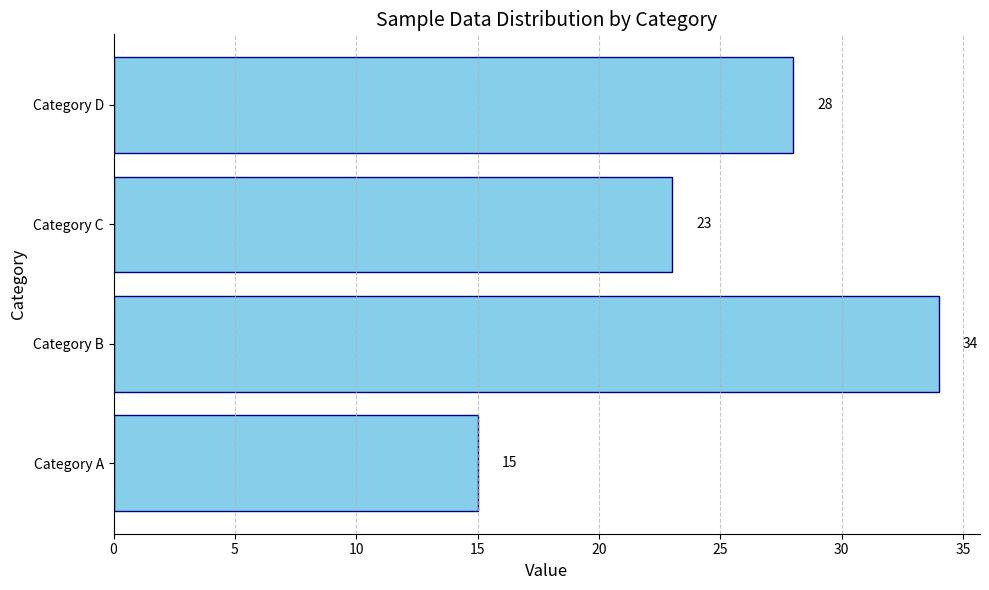
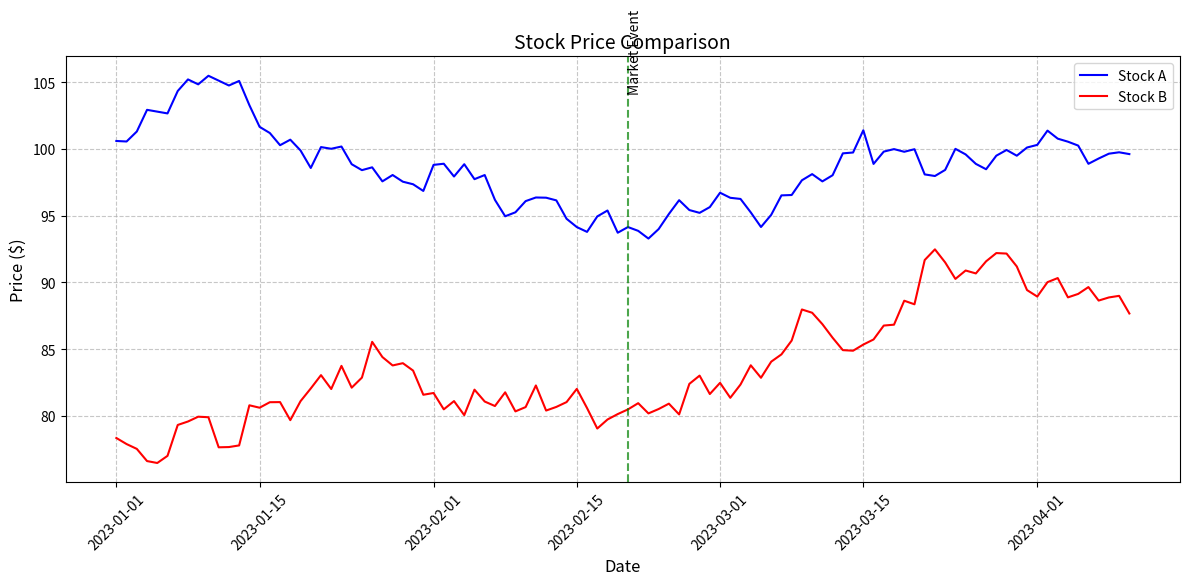
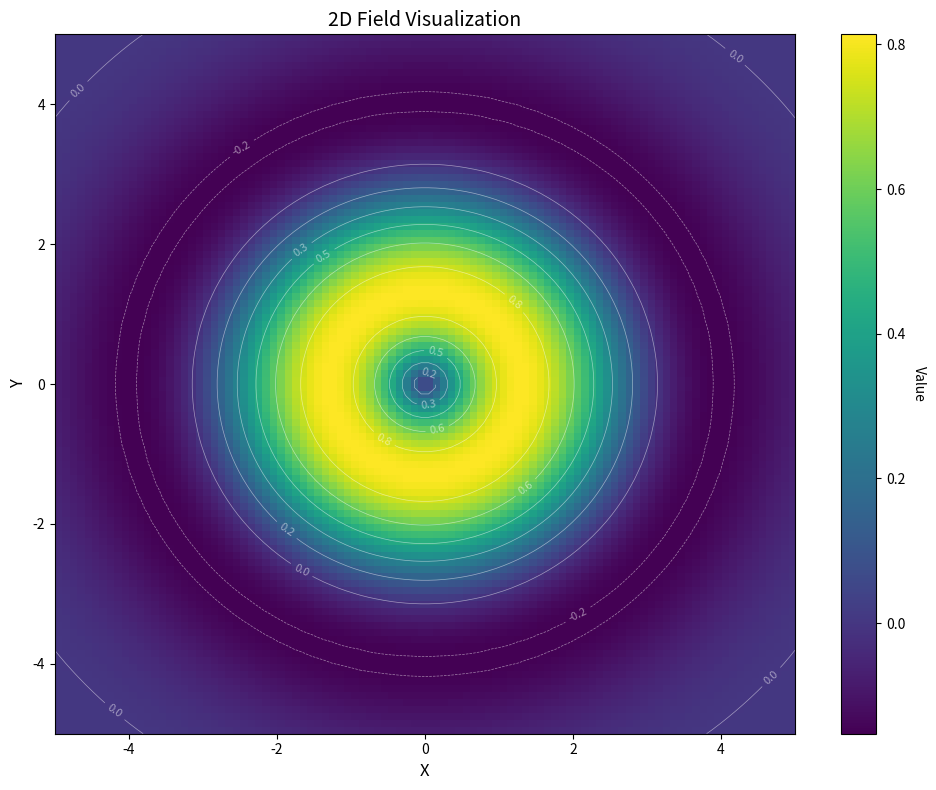
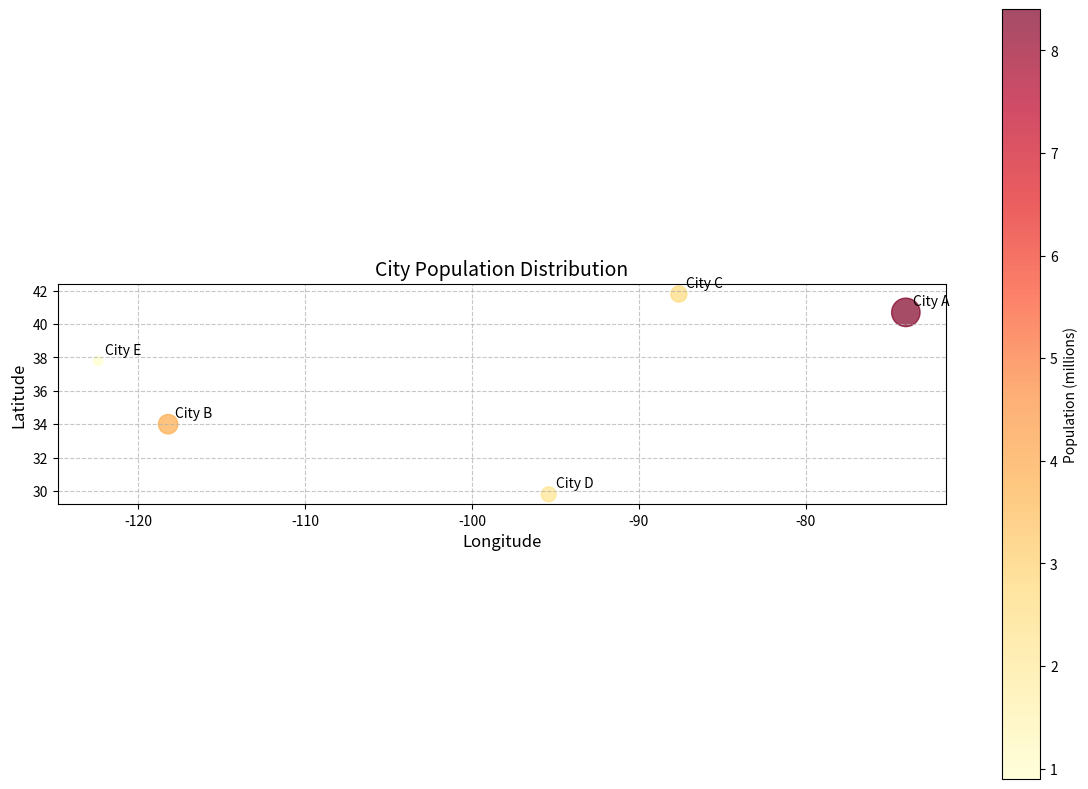
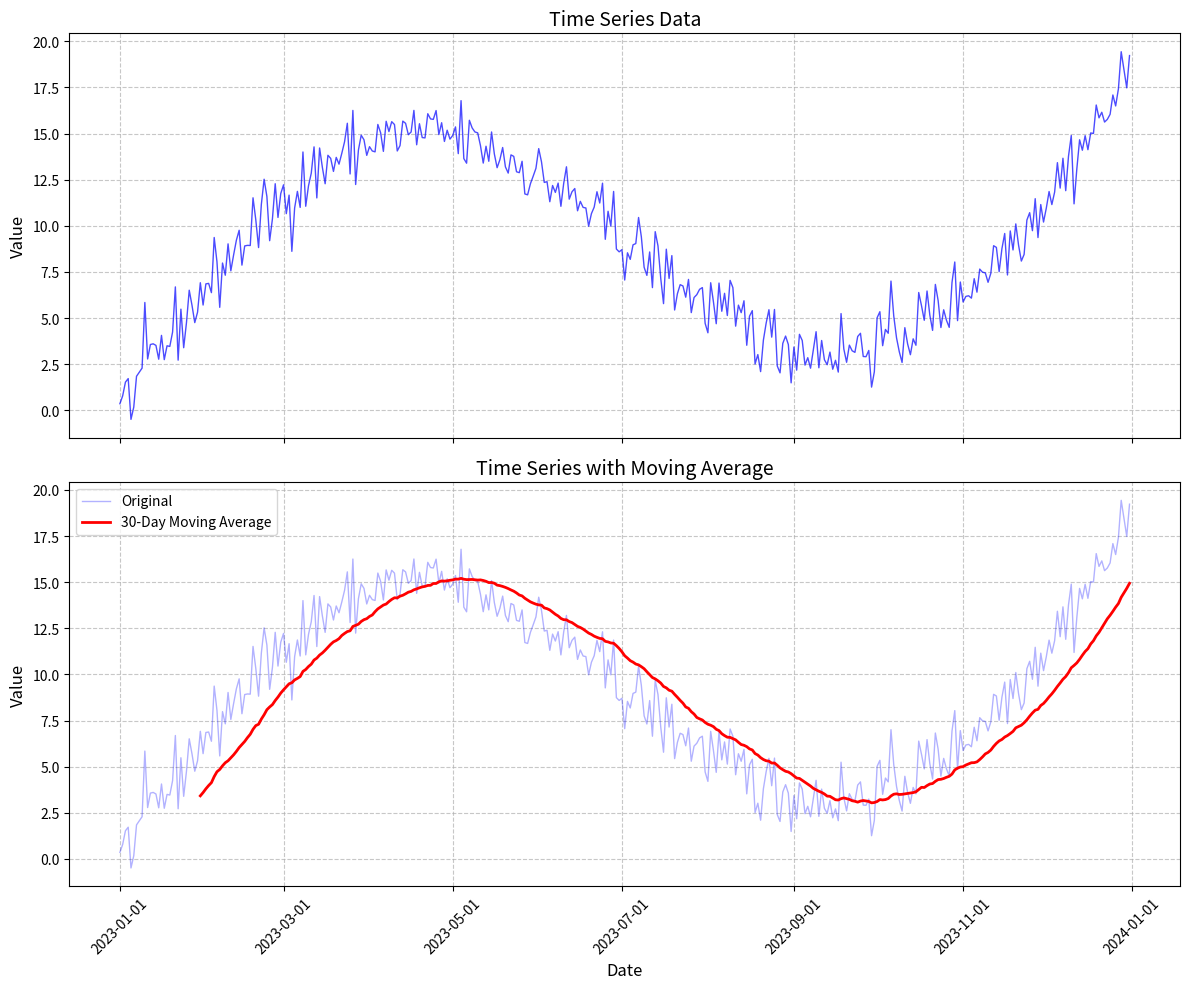

Generate these figures, in order, with matplotlib:
import matplotlib.pyplot as plt
import numpy as np
import pandas as pd
from matplotlib.dates import DateFormatter
import matplotlib.ticker as ticker
from mpl_toolkits.mplot3d import Axes3D

# Set a seed for reproducibility
np.random.seed(42)

# Enable inline plotting
%matplotlib inline

# Create sample data (simulating a dataset)
categories = ['Category A', 'Category B', 'Category C', 'Category D']
values = [15, 34, 23, 28]

# Create a horizontal bar chart
fig, ax = plt.subplots(figsize=(10, 6))

# Plot horizontal bars
bars = ax.barh(categories, values, color='skyblue', edgecolor='navy')

# Add data labels
for bar in bars:
    width = bar.get_width()
    ax.text(width + 1, bar.get_y() + bar.get_height()/2, 
            f'{width}', ha='left', va='center')

# Add title and labels
ax.set_title('Sample Data Distribution by Category', fontsize=14)
ax.set_xlabel('Value', fontsize=12)
ax.set_ylabel('Category', fontsize=12)

# Remove top and right spines
ax.spines['top'].set_visible(False)
ax.spines['right'].set_visible(False)

# Add grid lines
ax.grid(True, axis='x', linestyle='--', alpha=0.7)

# Show plot
plt.tight_layout()
plt.show()

# Generate sample stock price data
days = 100
dates = pd.date_range(start='2023-01-01', periods=days)

# Simulate stock prices with random walk
price_a = 100 + np.cumsum(np.random.normal(0.1, 1, days))
price_b = 80 + np.cumsum(np.random.normal(0.05, 1.2, days))

# Create figure and axis
fig, ax = plt.subplots(figsize=(12, 6))

# Plot stock prices
ax.plot(dates, price_a, 'b-', linewidth=1.5, label='Stock A')
ax.plot(dates, price_b, 'r-', linewidth=1.5, label='Stock B')

# Add title and labels
ax.set_title('Stock Price Comparison', fontsize=14)
ax.set_xlabel('Date', fontsize=12)
ax.set_ylabel('Price ($)', fontsize=12)

# Format x-axis date labels
date_format = DateFormatter('%Y-%m-%d')
ax.xaxis.set_major_formatter(date_format)
plt.xticks(rotation=45)

# Add grid
ax.grid(True, linestyle='--', alpha=0.7)

# Add legend
ax.legend()

# Highlight specific events
event_date = dates[50]
ax.axvline(x=event_date, color='green', linestyle='--', alpha=0.7)
ax.text(event_date, max(price_a.max(), price_b.max()) + 5, 
        'Market Event', rotation=90, va='top')

# Show plot
plt.tight_layout()
plt.show()

# Create sample data for a heatmap (e.g., temperature distribution)
x = np.linspace(-5, 5, 100)
y = np.linspace(-5, 5, 100)
X, Y = np.meshgrid(x, y)
Z = np.sin(np.sqrt(X**2 + Y**2)) * np.exp(-0.1 * (X**2 + Y**2))

# Create figure and axis
fig, ax = plt.subplots(figsize=(10, 8))

# Create heatmap
im = ax.imshow(Z, extent=[-5, 5, -5, 5], origin='lower', 
              cmap='viridis', aspect='auto')

# Add contour lines
contours = ax.contour(X, Y, Z, colors='white', alpha=0.5, linewidths=0.5)
ax.clabel(contours, inline=True, fontsize=8, fmt='%.1f')

# Add colorbar
cbar = fig.colorbar(im, ax=ax)
cbar.set_label('Value', rotation=270, labelpad=15)

# Add title and labels
ax.set_title('2D Field Visualization', fontsize=14)
ax.set_xlabel('X', fontsize=12)
ax.set_ylabel('Y', fontsize=12)

# Show plot
plt.tight_layout()
plt.show()

# Create sample data for cities (longitude, latitude, population)
cities = {
    'City A': (-74.0, 40.7, 8.4),  # lon, lat, pop (millions)
    'City B': (-118.2, 34.0, 3.9),
    'City C': (-87.6, 41.8, 2.7),
    'City D': (-95.4, 29.8, 2.3),
    'City E': (-122.4, 37.8, 0.9)
}

# Extract data
lons = [city[0] for city in cities.values()]
lats = [city[1] for city in cities.values()]
pops = [city[2] for city in cities.values()]
names = list(cities.keys())

# Create figure and axis
fig, ax = plt.subplots(figsize=(12, 8))

# Create scatter plot
scatter = ax.scatter(lons, lats, s=[p*50 for p in pops], 
                    c=pops, cmap='YlOrRd', alpha=0.7)

# Add city labels
for i, name in enumerate(names):
    ax.annotate(name, (lons[i], lats[i]), 
               xytext=(5, 5), textcoords='offset points')

# Add colorbar
cbar = fig.colorbar(scatter)
cbar.set_label('Population (millions)')

# Add title and labels
ax.set_title('City Population Distribution', fontsize=14)
ax.set_xlabel('Longitude', fontsize=12)
ax.set_ylabel('Latitude', fontsize=12)

# Set aspect ratio to be equal
ax.set_aspect('equal')

# Add grid
ax.grid(True, linestyle='--', alpha=0.7)

# Show plot
plt.tight_layout()
plt.show()

# Generate sample time series data
days = 365
dates = pd.date_range(start='2023-01-01', periods=days)

# Create seasonal data with trend and noise
t = np.arange(days)
trend = 0.05 * t
seasonal = 10 * np.sin(2 * np.pi * t / 365)
noise = np.random.normal(0, 1, days)
data = trend + seasonal + noise

# Create figure with subplots
fig, (ax1, ax2) = plt.subplots(2, 1, figsize=(12, 10), sharex=True)

# Plot original time series
ax1.plot(dates, data, 'b-', linewidth=1, alpha=0.7)
ax1.set_title('Time Series Data', fontsize=14)
ax1.set_ylabel('Value', fontsize=12)
ax1.grid(True, linestyle='--', alpha=0.7)

# Calculate and plot moving average
window_size = 30
moving_avg = np.convolve(data, np.ones(window_size)/window_size, mode='valid')
ma_dates = dates[window_size-1:]

ax2.plot(dates, data, 'b-', linewidth=1, alpha=0.3, label='Original')
ax2.plot(ma_dates, moving_avg, 'r-', linewidth=2, label=f'{window_size}-Day Moving Average')
ax2.set_title('Time Series with Moving Average', fontsize=14)
ax2.set_xlabel('Date', fontsize=12)
ax2.set_ylabel('Value', fontsize=12)
ax2.grid(True, linestyle='--', alpha=0.7)
ax2.legend()

# Format x-axis date labels
date_format = DateFormatter('%Y-%m-%d')
ax2.xaxis.set_major_formatter(date_format)
plt.xticks(rotation=45)

# Show plot
plt.tight_layout()
plt.show()